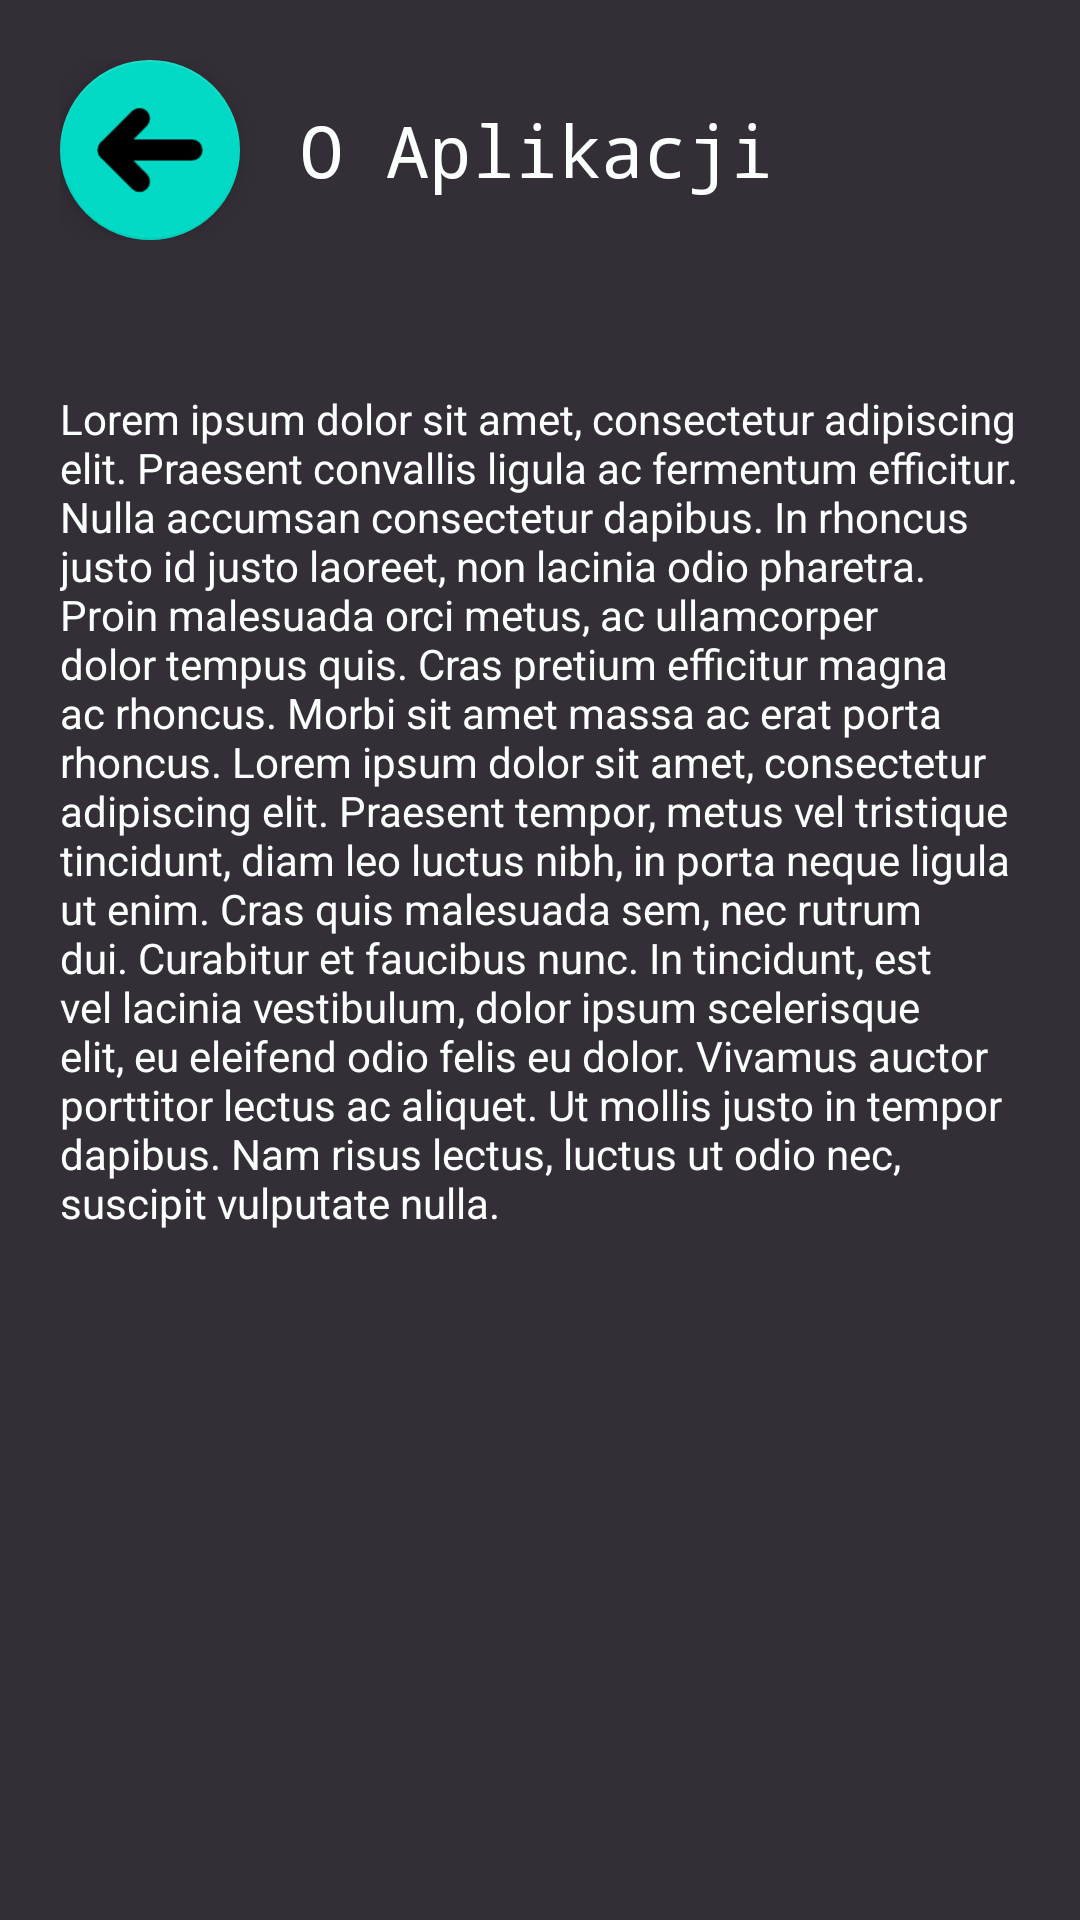

Produce the Android XML layout that renders to this screen, including the resource entries it uses.
<!-- AndroidManifest.xml: application theme Theme.Grafik -->
<!-- res/layout/activity_about.xml -->
<?xml version="1.0" encoding="utf-8"?>
<LinearLayout xmlns:android="http://schemas.android.com/apk/res/android"
    xmlns:app="http://schemas.android.com/apk/res-auto"
    xmlns:tools="http://schemas.android.com/tools"
    android:layout_width="match_parent"
    android:layout_height="match_parent"
    tools:context=".AboutActivity"
    android:background="@color/primary"
    android:padding="20dp"
    android:orientation="vertical">

    <LinearLayout
        android:layout_width="match_parent"
        android:layout_height="wrap_content"
        android:gravity="center_vertical"
        android:layout_marginBottom="50dp">

        <com.google.android.material.floatingactionbutton.FloatingActionButton
            android:id="@+id/menuButton"
            android:layout_width="wrap_content"
            android:layout_height="wrap_content"
            android:clickable="true"
            app:fabCustomSize="60dp"
            app:fabSize="normal"
            app:maxImageSize="84dp"
            app:srcCompat="@drawable/left_arrow"
            tools:layout_editor_absoluteX="1dp"
            tools:layout_editor_absoluteY="0dp"
            android:layout_marginRight="20dp"/>

        <TextView
            android:id="@+id/textView"
            android:layout_width="wrap_content"
            android:layout_height="wrap_content"
            android:fontFamily="monospace"
            android:text="O Aplikacji"
            android:textColor="@color/secondary"
            android:textSize="24sp"
            tools:layout_editor_absoluteX="115dp"
            tools:layout_editor_absoluteY="40dp" />

    </LinearLayout>


    <TextView
        android:id="@+id/textView2"
        android:layout_width="wrap_content"
        android:layout_height="wrap_content"
        android:text="@string/text_placeholder"
        tools:layout_editor_absoluteX="20dp"
        tools:layout_editor_absoluteY="177dp"
        android:textColor="@color/secondary"/>

</LinearLayout>
<!-- resources referenced by this layout -->
<resources>
  <color name="primary">#342E37</color>
  <color name="secondary">#FAFFFD</color>
  <!-- drawable left_arrow (drawable) -->
  <vector xmlns:android="http://schemas.android.com/apk/res/android"
      android:width="800dp"
      android:height="800dp"
      android:viewportWidth="24"
      android:viewportHeight="24">
    <path
        android:pathData="M8,12L16,12"
        android:strokeLineJoin="round"
        android:strokeWidth="2"
        android:fillColor="#00000000"
        android:strokeColor="#323232"
        android:strokeLineCap="round"/>
    <path
        android:pathData="M11,9L8.087,11.913V11.913C8.039,11.961 8.039,12.039 8.087,12.087V12.087L11,15"
        android:strokeLineJoin="round"
        android:strokeWidth="2"
        android:fillColor="#00000000"
        android:strokeColor="#323232"
        android:strokeLineCap="round"/>
  </vector>
  <string name="text_placeholder">Lorem ipsum dolor sit amet, consectetur adipiscing elit. Praesent convallis ligula ac fermentum efficitur. Nulla accumsan consectetur dapibus. In rhoncus justo id justo laoreet, non lacinia odio pharetra. Proin malesuada orci metus, ac ullamcorper dolor tempus quis. Cras pretium efficitur magna ac rhoncus. Morbi sit amet massa ac erat porta rhoncus. Lorem ipsum dolor sit amet, consectetur adipiscing elit. Praesent tempor, metus vel tristique tincidunt, diam leo luctus nibh, in porta neque ligula ut enim. Cras quis malesuada sem, nec rutrum dui. Curabitur et faucibus nunc. In tincidunt, est vel lacinia vestibulum, dolor ipsum scelerisque elit, eu eleifend odio felis eu dolor. Vivamus auctor porttitor lectus ac aliquet. Ut mollis justo in tempor dapibus. Nam risus lectus, luctus ut odio nec, suscipit vulputate nulla.</string>
  <style name="Theme.Grafik" parent="Theme.MaterialComponents.DayNight.NoActionBar">
          
          <item name="colorPrimary">@color/purple_500</item>
          <item name="colorPrimaryVariant">@color/purple_700</item>
          <item name="colorOnPrimary">@color/white</item>
          
          <item name="colorSecondary">@color/teal_200</item>
          <item name="colorSecondaryVariant">@color/teal_700</item>
          <item name="colorOnSecondary">@color/black</item>
          
          <item name="android:statusBarColor">?attr/colorPrimaryVariant</item>
          
      </style>
  <color name="purple_500">#FF6200EE</color>
  <color name="purple_700">#FF3700B3</color>
  <color name="white">#FFFFFFFF</color>
  <color name="teal_200">#FF03DAC5</color>
  <color name="teal_700">#FF018786</color>
  <color name="black">#FF000000</color>
</resources>
